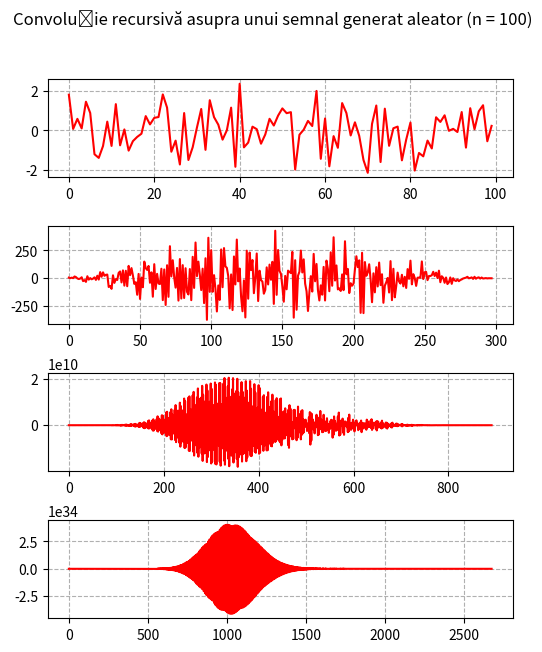

The script that saved this image:
'''
    Lab 6 Procesarea Semnalelor
[redacted]
'''
import scipy
import numpy as np
import matplotlib.pyplot as plt


def ex1():
    n = 100
    x = np.random.normal(0, 1, n)

    _, axs = plt.subplots(4, figsize=(6, 7))
    plt.subplots_adjust(hspace=0.5)
    plt.suptitle('Convoluție recursivă asupra unui semnal generat aleator (n = 100)')

    axs[0].plot(np.arange(n), x, 'r')
    for i in range(3):
        x = np.convolve(x, np.convolve(x, x))
        axs[i+1].plot(np.arange(len(x)), x, 'r')
    
    for ax in axs.flat:
        ax.grid(linestyle='--')

    plt.show()


    '''
        Cu fiecare iterație, semnalul devine din ce în ce mai
        "zgomotos", iar semnalul converge către o distribuție Gaussiană.
        Numărul de elemente se dublează datorită
        operației de convoluție.
    '''


def ex2():
    n = 3
    a_max = 40
    p = [np.random.randint(-a_max, a_max) for i in range(n)]
    q = [np.random.randint(-a_max, a_max) for i in range(n)]

    r = np.convolve(np.fft.fft(p), np.fft.fft(q))
    r = np.fft.ifft(r)

    print(r)

def ex3():
    def square_w(x):
        w = np.repeat([1], len(x))
        return x * w
    
    def hanning_w(x):
        w = 0.5 * (1 - np.cos(2 * np.pi * x / len(x)))
        return x * w

    time = np.linspace(0, 0.1, 1000)
    x = np.sin(2 * np.pi * 100 * time)

    plt.figure(1)

    plt.plot(time, x)
    plt.plot(time, square_w(x))
    plt.plot(time, hanning_w(x))

    plt.grid(linestyle='--')

    plt.show()

if __name__ == '__main__':
    ex1()
    ex2()
    ex3()